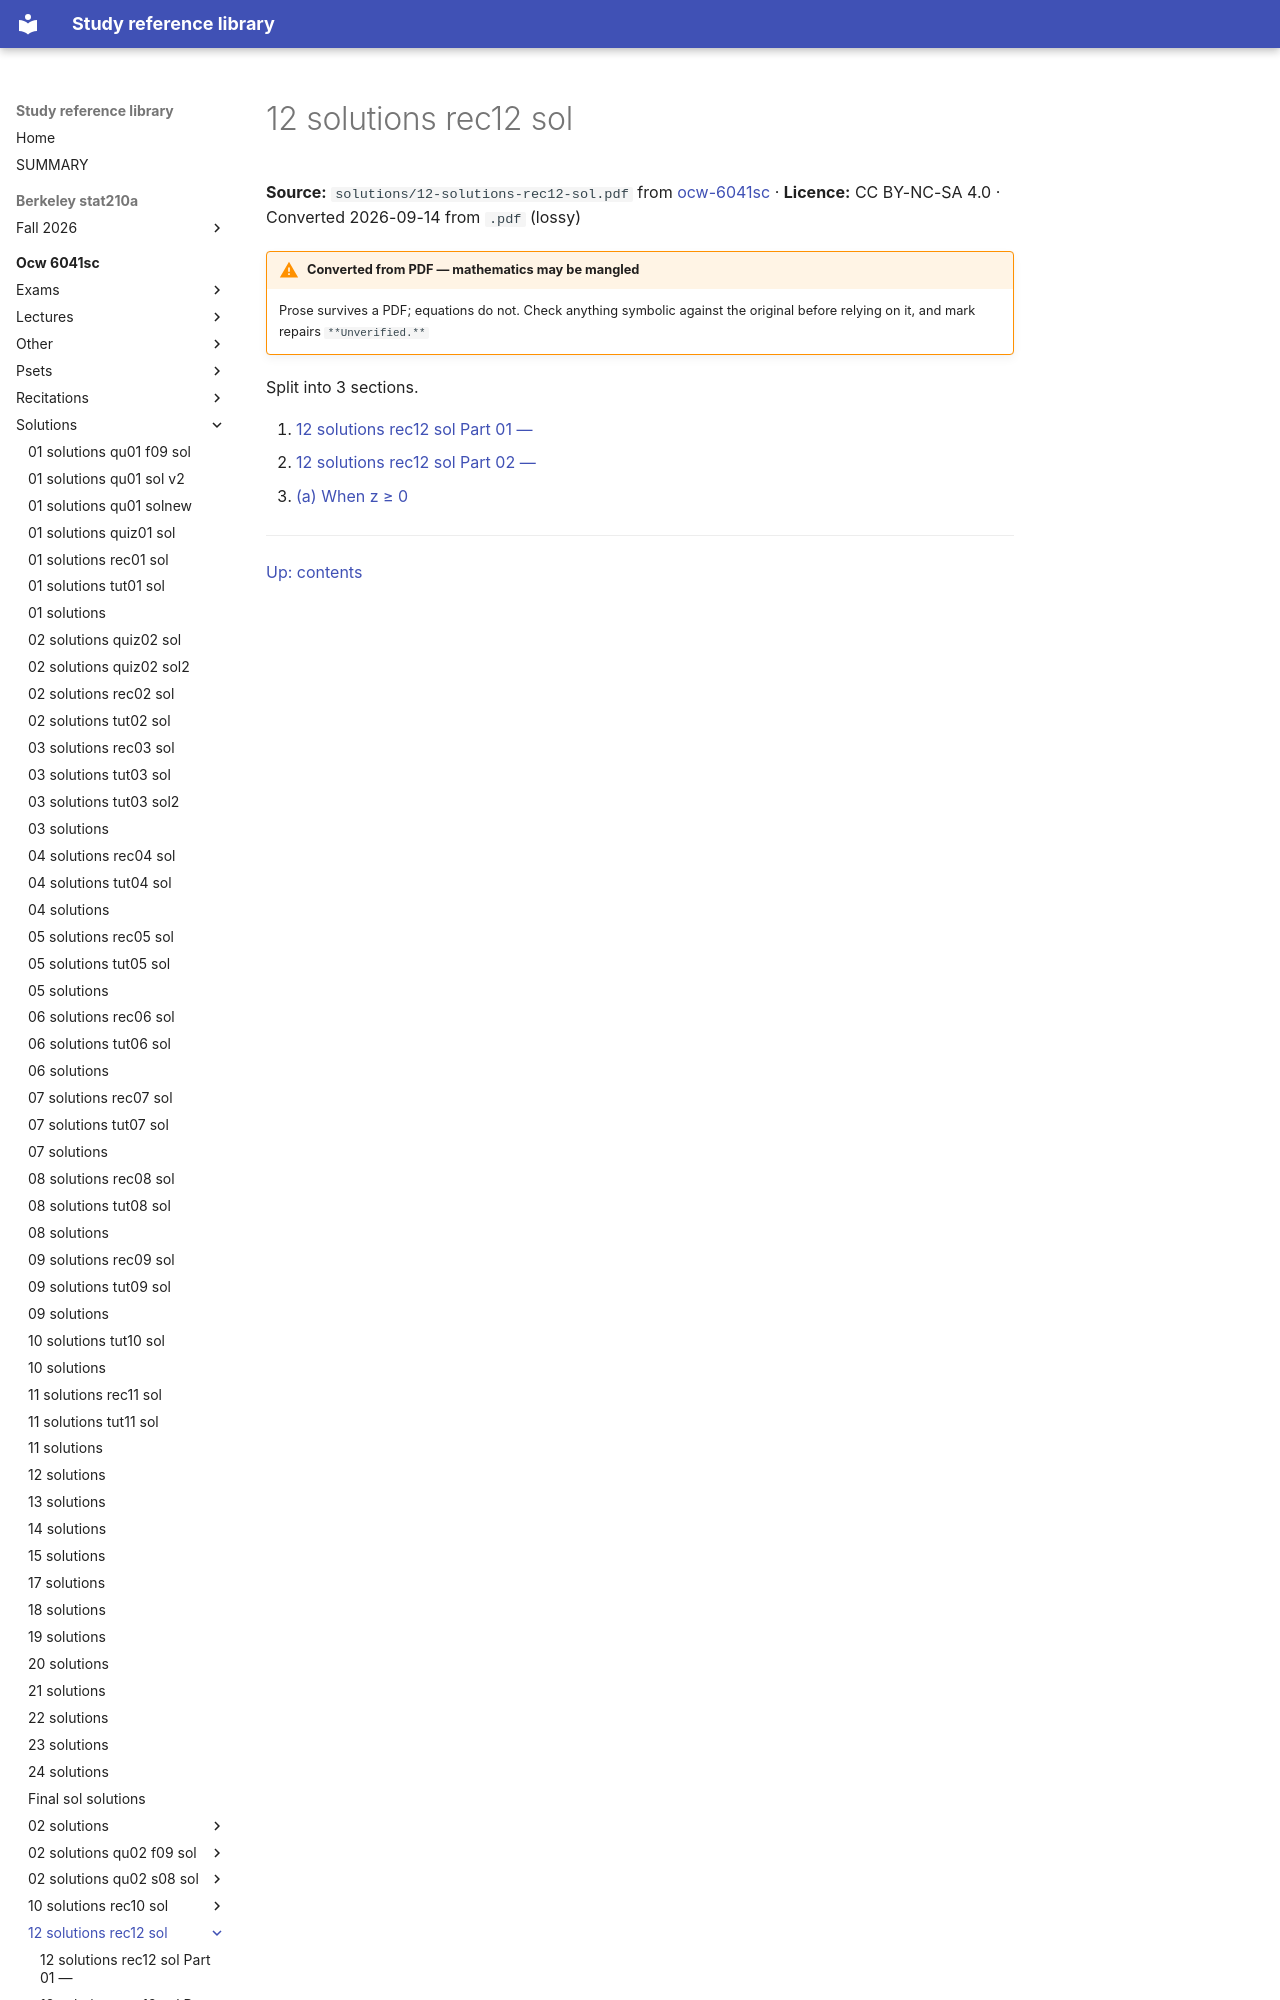

repository: Claptar/knowledge-base-library · page: ocw-6041sc/solutions/12-solutions-rec12-sol/index.html · generator: mkdocs

---
title: 12 solutions rec12 sol
source: https://ocw.mit.edu/courses/6-041sc-probabilistic-systems-analysis-and-applied-probability-fall-2013/
source_file: sources/ocw-6041sc/solutions/12-solutions-rec12-sol.pdf
licence: CC BY-NC-SA 4.0
route: pdf
fidelity: lossy
converted: '2026-09-14'
---
